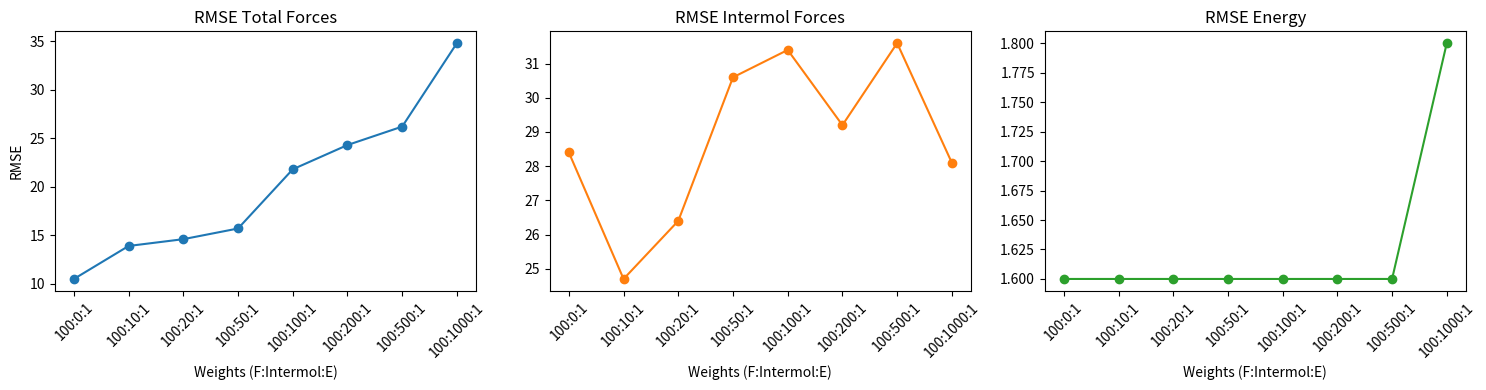

This chart was generated by the following Python code:
import numpy as np
import matplotlib.pyplot as plt

# painfull to load the data
# Manually defined data
weights = [
    '100:0:1',
    '100:10:1',
    '100:20:1',
    '100:50:1',
    '100:100:1',
    '100:200:1',
    '100:500:1',
    '100:1000:1'
]

rmse_total_forces = [10.5, 13.9, 14.6, 15.7, 21.8, 24.3, 26.2, 34.8]
rmse_intermol =     [28.4, 24.7, 26.4, 30.6, 31.4, 29.2, 31.6, 28.1]
rmse_energy =       [1.6,  1.6,  1.6,  1.6,  1.6,  1.6,  1.6,  1.8]

# Create subplots
fig, axs = plt.subplots(1, 3, figsize=(15, 4), sharex=True)

# Plot RMSE_total_forces
axs[0].plot(weights, rmse_total_forces, marker='o', color='tab:blue')
axs[0].set_title('RMSE Total Forces')
axs[0].set_ylabel('RMSE')
axs[0].set_xlabel('Weights (F:Intermol:E)')
axs[0].tick_params(axis='x', rotation=45)

# Plot RMSE_intermol
axs[1].plot(weights, rmse_intermol, marker='o', color='tab:orange')
axs[1].set_title('RMSE Intermol Forces')
axs[1].set_xlabel('Weights (F:Intermol:E)')
axs[1].tick_params(axis='x', rotation=45)

# Plot RMSE_energy
axs[2].plot(weights, rmse_energy, marker='o', color='tab:green')
axs[2].set_title('RMSE Energy')
axs[2].set_xlabel('Weights (F:Intermol:E)')
axs[2].tick_params(axis='x', rotation=45)

plt.tight_layout()
plt.savefig('weights_testing_results.png', dpi=300)
